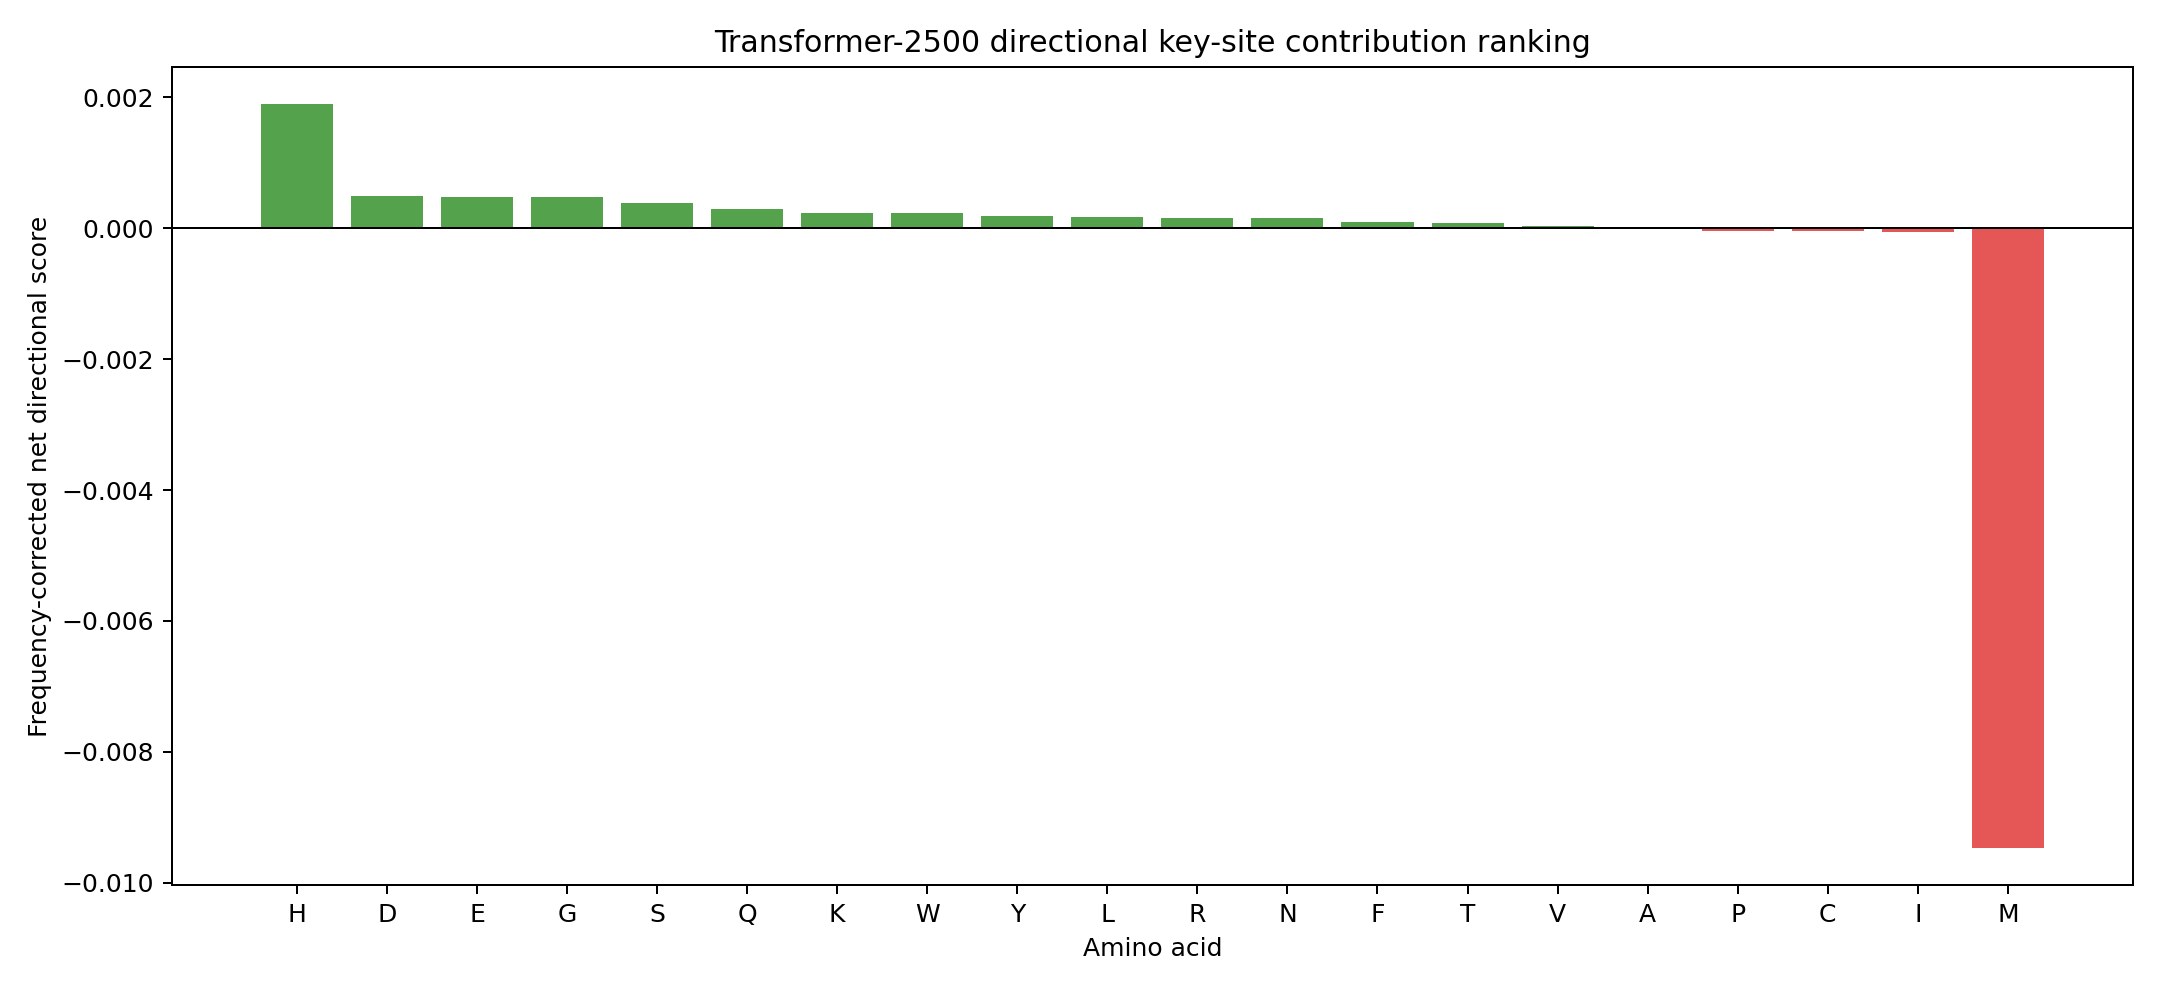

Source data for this figure (header and first rows):
rank, amino_acid, count_soluble_to_insoluble, count_insoluble_to_soluble, total_occurrence_in_correct_soluble, total_occurrence_in_correct_insoluble, key_rate_soluble, key_rate_insoluble, mean_abs_delta_soluble, mean_abs_delta_insoluble, directional_importance_soluble, directional_importance_insoluble, net_directional_score, sum_abs_delta_soluble, sum_abs_delta_insoluble, raw_net_sum_abs_delta, ranking_status
1, H, 77, 82, 7059, 11821, 0.01091, 0.006937, 0.2123, 0.06072, 0.002316, 0.0004212, 0.001894, 16.35, 4.979, 11.37, ok
2, D, 198, 166, 17848, 26418, 0.01109, 0.006284, 0.06718, 0.04, 0.0007453, 0.0002513, 0.000494, 13.3, 6.639, 6.663, ok
3, E, 307, 174, 21641, 34399, 0.01419, 0.005058, 0.04823, 0.03977, 0.0006842, 0.0002012, 0.000483, 14.81, 6.921, 7.886, ok
4, G, 188, 160, 18627, 28385, 0.01009, 0.005637, 0.07817, 0.05548, 0.0007889, 0.0003127, 0.0004762, 14.7, 8.877, 5.818, ok
5, S, 147, 206, 20491, 38526, 0.007174, 0.005347, 0.08136, 0.03799, 0.0005837, 0.0002032, 0.0003805, 11.96, 7.827, 4.133, ok
6, Q, 91, 97, 12031, 19783, 0.007564, 0.004903, 0.0568, 0.02601, 0.0004296, 0.0001275, 0.0003021, 5.168, 2.523, 2.646, ok
7, K, 196, 184, 19208, 31421, 0.0102, 0.005856, 0.04564, 0.0393, 0.0004657, 0.0002301, 0.0002355, 8.945, 7.232, 1.713, ok
8, W, 35, 40, 3563, 4908, 0.009823, 0.00815, 0.07778, 0.06498, 0.0007641, 0.0005296, 0.0002345, 2.722, 2.599, 0.1231, ok
9, Y, 101, 130, 10569, 15504, 0.009556, 0.008385, 0.05648, 0.04159, 0.0005398, 0.0003487, 0.0001911, 5.705, 5.407, 0.2983, ok
10, L, 256, 313, 26606, 43891, 0.009622, 0.007131, 0.05363, 0.04798, 0.000516, 0.0003421, 0.0001739, 13.73, 15.02, -1.287, ok
11, R, 105, 234, 14499, 28693, 0.007242, 0.008155, 0.06877, 0.04088, 0.000498, 0.0003334, 0.0001646, 7.221, 9.567, -2.346, ok
12, N, 95, 140, 14500, 26181, 0.006552, 0.005347, 0.06036, 0.04527, 0.0003955, 0.0002421, 0.0001534, 5.734, 6.338, -0.6038, ok
13, F, 121, 183, 11057, 18483, 0.01094, 0.009901, 0.05658, 0.05205, 0.0006192, 0.0005153, 0.0001039, 6.846, 9.525, -2.678, ok
14, T, 84, 152, 16735, 25894, 0.005019, 0.00587, 0.04848, 0.02867, 0.0002434, 0.0001683, 7.505662324015631e-05, 4.072, 4.358, -0.2853, ok
15, V, 109, 237, 18280, 28450, 0.005963, 0.00833, 0.06287, 0.04094, 0.0003749, 0.000341, 3.3866950838283235e-05, 6.853, 9.702, -2.849, ok
16, A, 148, 200, 22285, 38148, 0.006641, 0.005243, 0.05945, 0.07646, 0.0003948, 0.0004009, -6.006956256983994e-06, 8.799, 15.29, -6.493, ok
17, P, 128, 159, 12409, 23544, 0.01032, 0.006753, 0.05596, 0.09043, 0.0005772, 0.0006107, -3.35079307815766e-05, 7.162, 14.38, -7.216, ok
18, C, 29, 96, 3498, 8545, 0.00829, 0.01123, 0.04417, 0.03638, 0.0003662, 0.0004087, -4.2455564053274194e-05, 1.281, 3.492, -2.211, ok
19, I, 112, 278, 16438, 25316, 0.006813, 0.01098, 0.06224, 0.04402, 0.0004241, 0.0004834, -5.929043601370798e-05, 6.971, 12.24, -5.266, ok
20, M, 39, 443, 6281, 10966, 0.006209, 0.0404, 0.04807, 0.2418, 0.0002985, 0.009769, -0.009471, 1.875, 107.1, -105.3, ok
